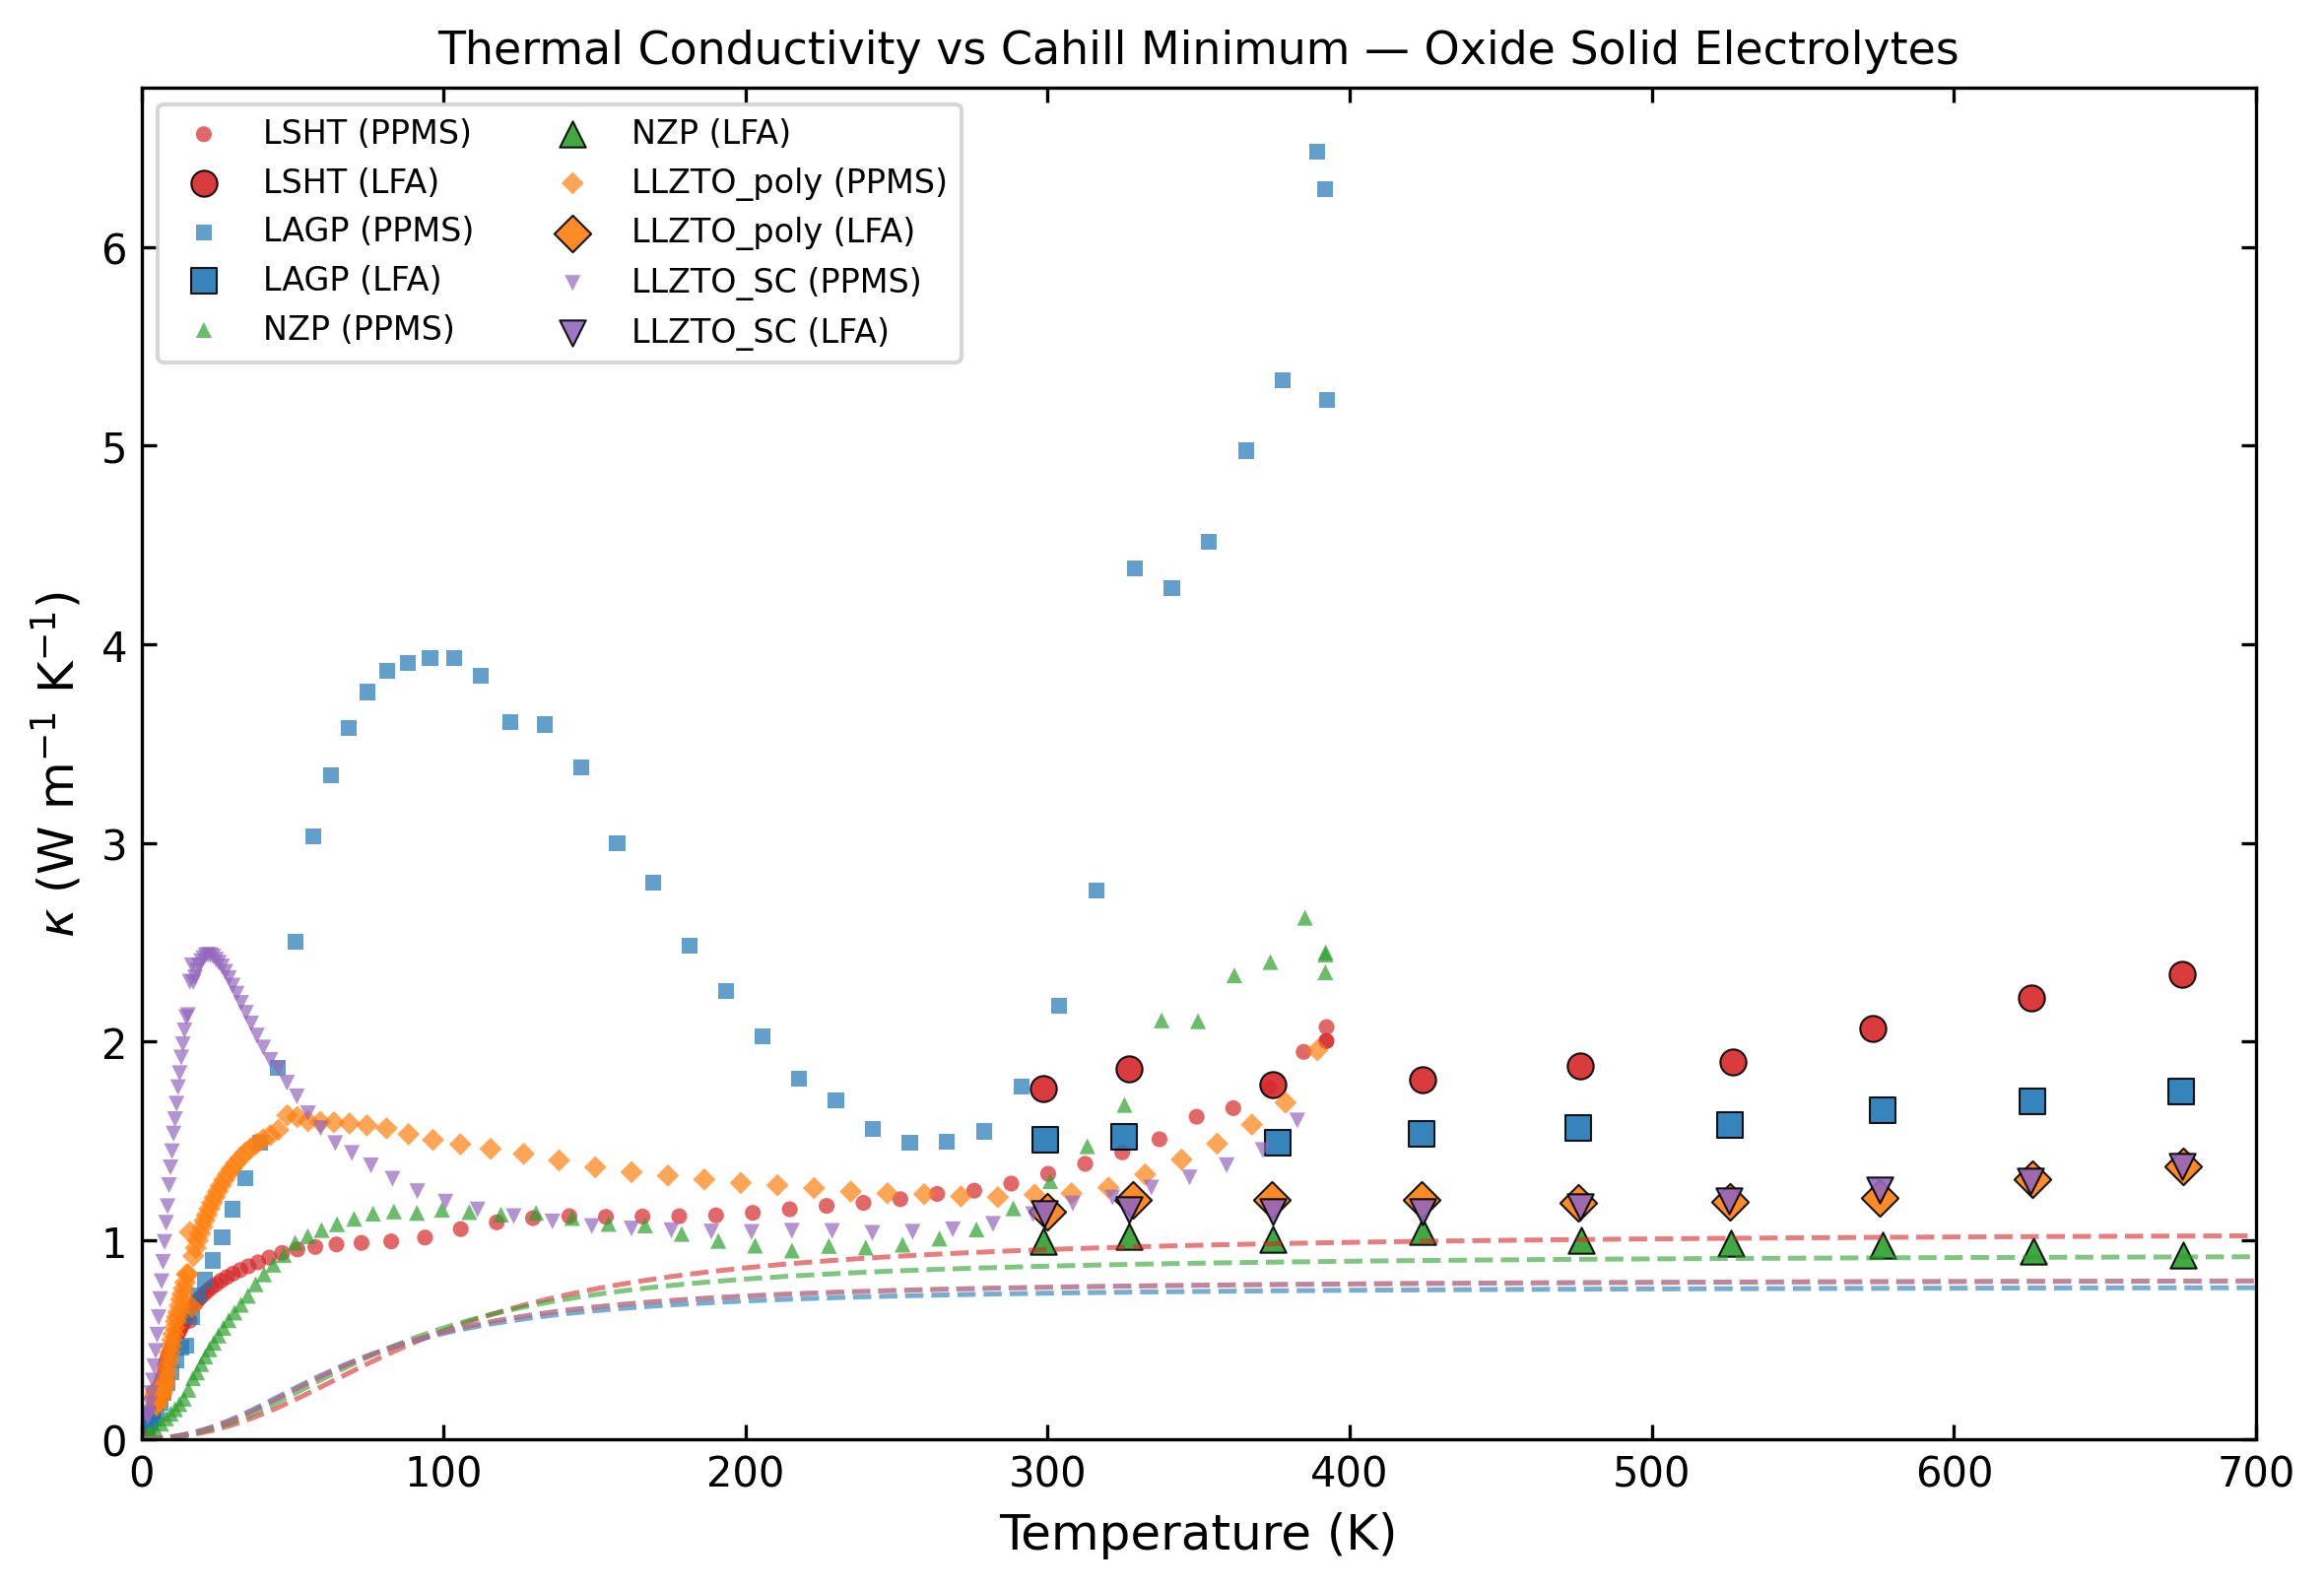

The script that saved this image:
#!/usr/bin/env python3
"""
Plot measured thermal conductivity vs Cahill minimum for solid electrolytes.

Generates a multi-panel or overlay comparison of experimental κ(T) data
(PPMS TTO and LFA) against the Cahill minimum thermal conductivity model
for oxide solid electrolytes.

Data sources:
  - PPMS TTO measurements from Yitian's lab
  - LFA measurements from Sally Jia
  - Cahill model computed using MatSciKit

For the SE thermal review paper.
"""

import sys
from pathlib import Path

import numpy as np

sys.path.insert(0, str(Path(__file__).parent.parent / 'src'))

import matplotlib
matplotlib.use('Agg')
import matplotlib.pyplot as plt

from MatSciKit_COSMOTIM.thermal_conductivity import cahill, porosity_correction
from MatSciKit_COSMOTIM.structure.material import Material, estimate_debye_temperature, estimate_n_density

# ─── Data paths ─────────────────────────────────────────────────────────
DATA_DIR = Path("/Users/cosmotim/Documents/SE thermal review/TC of SE/TTO Plot/Export_Data")

# ─── Material definitions ───────────────────────────────────────────────
# Each material: name, formula, density (kg/m³), avg_mass (amu),
#                v_avg (m/s), porosity, PPMS file, LFA file, color, marker

MATERIALS = {
    'LSHT': {
        'formula': r'Li$_{3/8}$Sr$_{7/16}$Hf$_{1/4}$Ta$_{3/4}$O$_3$',
        'density': None,  # computed from structure
        'V': 3.98e-10 ** 3,  # m³
        'N': 3/8 + 7/16 + 1/4 + 3/4 + 3,
        'M_amu': 6.941*3/8 + 87.62*7/16 + 178.49*1/4 + 180.95*3/4 + 15.999*3,
        'v_avg': 3461.3,  # from Pipeline 1 fit
        'theta_D': 437.14,  # from Pipeline 1 fit
        'porosity': 0.03,
        'ppms_file': 'LSHT_PPMS.csv',
        'lfa_file': 'LSHT_LFA.csv',
        'color': '#d62728',  # red
        'marker': 'o',
    },
    'LAGP': {
        'formula': r'Li$_{1.5}$Al$_{0.5}$Ge$_{1.5}$(PO$_4$)$_3$',
        'density': 3090,  # kg/m³
        'avg_mass_amu': (6.941*1.5 + 26.982*0.5 + 72.630*1.5 + 30.974*3 + 15.999*12) / (1.5+0.5+1.5+3+12),
        'v_avg': 2430,
        'porosity': 0.0,
        'ppms_file': 'LAGP_PPMS.csv',
        'lfa_file': 'LAGP_LFA.csv',
        'color': '#1f77b4',  # blue
        'marker': 's',
    },
    'NZP': {
        'formula': r'NaZr$_2$(PO$_4$)$_3$',
        'density': 3800,  # kg/m³
        'avg_mass_amu': (22.990 + 91.224*2 + 30.974*3 + 15.999*12) / (1+2+3+12),
        'v_avg': 2900,
        'porosity': 0.0,
        'ppms_file': 'NZP_PPMS.csv',
        'lfa_file': 'NZP_LFA.csv',
        'color': '#2ca02c',  # green
        'marker': '^',
    },
    'LLZTO_poly': {
        'formula': r'Li$_{6.5}$La$_3$Zr$_{1.5}$Ta$_{0.5}$O$_{12}$ (poly)',
        'density': 5100,  # kg/m³
        'avg_mass_amu': (6.941*6.5 + 138.91*3 + 91.224*1.5 + 180.95*0.5 + 15.999*12) / (6.5+3+1.5+0.5+12),
        'v_avg': 2550,
        'porosity': 0.0,
        'ppms_file': 'LLZTO poly_PPMS.csv',
        'lfa_file': 'LLZTO poly_LFA.csv',
        'color': '#ff7f0e',  # orange
        'marker': 'D',
    },
    'LLZTO_SC': {
        'formula': r'Li$_{6.5}$La$_3$Zr$_{1.5}$Ta$_{0.5}$O$_{12}$ (SC)',
        'density': 5100,  # kg/m³
        'avg_mass_amu': (6.941*6.5 + 138.91*3 + 91.224*1.5 + 180.95*0.5 + 15.999*12) / (6.5+3+1.5+0.5+12),
        'v_avg': 2550,
        'porosity': 0.0,
        'ppms_file': 'LLZTO SC_PPMS.csv',
        'lfa_file': 'LLZTO SC_LFA.csv',
        'color': '#9467bd',  # purple
        'marker': 'v',
    },
}


def load_ppms(path: Path) -> tuple:
    """Load PPMS TTO data: [T, κ, κ_err]."""
    data = np.loadtxt(str(path), delimiter=',')
    T = data[:, 0]
    kappa = data[:, 1]
    kappa_err = data[:, 2] if data.shape[1] > 2 else None
    # Sort by temperature
    idx = np.argsort(T)
    T, kappa = T[idx], kappa[idx]
    if kappa_err is not None:
        kappa_err = kappa_err[idx]
    return T, kappa, kappa_err


def load_lfa(path: Path) -> tuple:
    """Load LFA data: [T, κ]."""
    data = np.loadtxt(str(path), delimiter=',')
    T = data[:, 0]
    kappa = data[:, 1]
    idx = np.argsort(T)
    return T[idx], kappa[idx]


def get_n_density_theta(mat_info: dict) -> tuple:
    """Compute n_density and theta_D for a material."""
    if 'theta_D' in mat_info and mat_info['theta_D']:
        # Use fitted values (e.g. LSHT)
        n_density = mat_info['N'] / mat_info['V']
        return n_density, mat_info['theta_D']
    else:
        # Estimate from v_avg and density
        n_density = estimate_n_density(mat_info['density'], mat_info['avg_mass_amu'])
        theta_D = estimate_debye_temperature(mat_info['v_avg'], n_density)
        return n_density, theta_D


def main():
    # Temperature range for Cahill curves
    T_theory = np.linspace(1, 1000, 500)

    # ─── Figure: κ vs T with Cahill minimum ─────────────────────────────
    fig, ax = plt.subplots(figsize=(8, 5.5))

    for name, info in MATERIALS.items():
        # Compute Cahill minimum
        n_density, theta_D = get_n_density_theta(info)
        kappa_min = cahill.minimum_tc(T_theory, n_density, theta_D, info['v_avg'])

        # Plot Cahill minimum curve
        ax.plot(T_theory, kappa_min, '--', color=info['color'], alpha=0.6, linewidth=1.2)

        # Load and plot PPMS data
        ppms_path = DATA_DIR / info['ppms_file']
        if ppms_path.exists():
            T_ppms, kappa_ppms, kappa_err = load_ppms(ppms_path)

            # Apply porosity correction if needed
            if info.get('porosity', 0) > 0:
                kappa_ppms = porosity_correction.correct(kappa_ppms, info['porosity'])

            ax.scatter(T_ppms, kappa_ppms, c=info['color'], marker=info['marker'],
                       s=15, alpha=0.7, edgecolors='none',
                       label=f"{name} (PPMS)")
        else:
            print(f"  Warning: PPMS file not found: {ppms_path}")

        # Load and plot LFA data
        lfa_path = DATA_DIR / info['lfa_file']
        if lfa_path.exists():
            T_lfa, kappa_lfa = load_lfa(lfa_path)

            if info.get('porosity', 0) > 0:
                kappa_lfa = porosity_correction.correct(kappa_lfa, info['porosity'])

            ax.scatter(T_lfa, kappa_lfa, c=info['color'], marker=info['marker'],
                       s=40, alpha=0.9, edgecolors='black', linewidths=0.5,
                       label=f"{name} (LFA)")
        else:
            print(f"  Warning: LFA file not found: {lfa_path}")

        print(f"{name}: θ_D={theta_D:.0f} K, v_avg={info['v_avg']:.0f} m/s, "
              f"κ_min(300K)={cahill.minimum_tc(300.0, n_density, theta_D, info['v_avg']):.3f} W/(m·K)")

    # Formatting
    ax.set_xlabel('Temperature (K)', fontsize=12)
    ax.set_ylabel(r'$\kappa$ (W m$^{-1}$ K$^{-1}$)', fontsize=12)
    ax.set_xlim(0, 700)
    ax.set_ylim(bottom=0)
    ax.tick_params(direction='in', which='both', top=True, right=True)
    ax.legend(fontsize=8, ncol=2, loc='upper left', framealpha=0.8)
    ax.set_title('Thermal Conductivity vs Cahill Minimum — Oxide Solid Electrolytes', fontsize=11)

    plt.tight_layout()

    out_path = Path(__file__).parent / 'kappa_min_vs_measured'
    fig.savefig(str(out_path) + '.png', dpi=300, bbox_inches='tight')
    print(f"\nSaved to {out_path}.png")

    # Also save a log-scale version for low-T behavior
    ax.set_yscale('log')
    ax.set_xscale('log')
    ax.set_xlim(1, 1000)
    ax.set_ylim(0.01, 10)
    ax.set_title('Thermal Conductivity vs Cahill Minimum (log-log)', fontsize=11)
    fig.savefig(str(out_path) + '_loglog.png', dpi=300, bbox_inches='tight')
    print(f"Saved to {out_path}_loglog.png")

    plt.close(fig)


if __name__ == '__main__':
    main()
